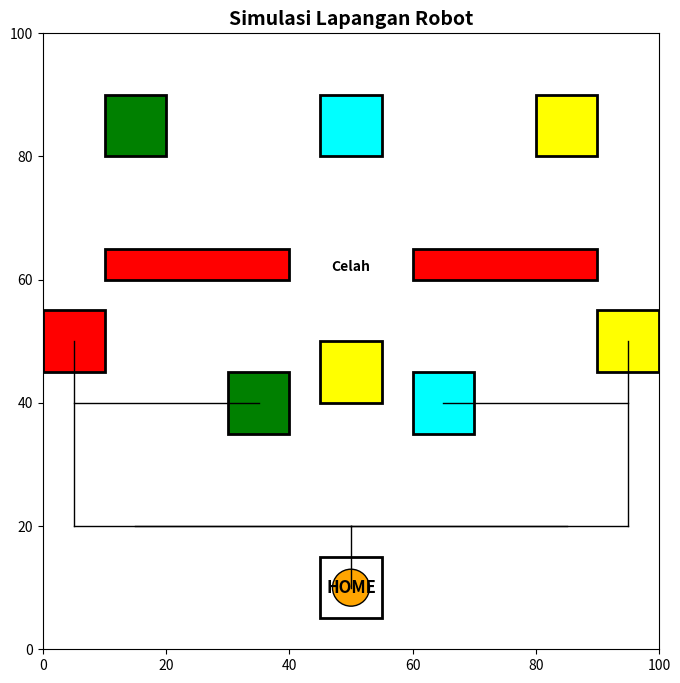

Write the Python code that produced this figure.
import matplotlib.pyplot as plt
import matplotlib.patches as patches
import numpy as np
from collections import deque

# Fungsi untuk menggambar lapangan
def gambar_lapangan():
    fig, ax = plt.subplots(figsize=(8, 8))
    
    # Mengatur batas grid
    ax.set_xlim(0, 100)
    ax.set_ylim(0, 100)
    
    # Area HOME
    area_home = patches.Rectangle((45, 5), 10, 10, linewidth=2, edgecolor='black', facecolor='white')
    ax.add_patch(area_home)
    ax.text(50, 10, 'HOME', horizontalalignment='center', verticalalignment='center', fontsize=12, fontweight='bold')
    
    # Kotak berwarna di atas (mewakili camp atau target)
    kotak_atas = {'cyan': (50, 85), 'yellow': (85, 85), 'green': (15, 85)}
    for warna, (x, y) in kotak_atas.items():
        kotak = patches.Rectangle((x-5, y-5), 10, 10, linewidth=2, edgecolor='black', facecolor=warna)
        ax.add_patch(kotak)
    
    # Garis merah horizontal yang terbelah
    garis_merah_kiri = patches.Rectangle((10, 60), 30, 5, linewidth=2, edgecolor='black', facecolor='red')
    ax.add_patch(garis_merah_kiri)
    
    garis_merah_kanan = patches.Rectangle((60, 60), 30, 5, linewidth=2, edgecolor='black', facecolor='red')
    ax.add_patch(garis_merah_kanan)
    
    ax.text(50, 62, 'Celah', horizontalalignment='center', verticalalignment='center', fontsize=10, fontweight='bold')
    
    # Tiga kotak membentuk segitiga sama sisi di bagian tengah
    x_center = 50
    y_center = 40
    ax.add_patch(patches.Rectangle((x_center - 5, y_center), 10, 10, linewidth=2, edgecolor='black', facecolor='yellow'))
    
    ax.add_patch(patches.Rectangle((x_center - 15 - 5, y_center - 5), 10, 10, linewidth=2, edgecolor='black', facecolor='green'))
    
    ax.add_patch(patches.Rectangle((x_center + 15 - 5, y_center - 5), 10, 10, linewidth=2, edgecolor='black', facecolor='cyan'))
    
    # Kotak merah dan kuning berada di samping kanan dan kiri secara vertikal
    ax.add_patch(patches.Rectangle((5 - 5, 50 - 5), 10, 10, linewidth=2, edgecolor='black', facecolor='red'))
    ax.add_patch(patches.Rectangle((95 - 5, 50 - 5), 10, 10, linewidth=2, edgecolor='black', facecolor='yellow'))
    
    # Menggambar konektor garis hitam dari HOME ke kotak merah dan kuning
    konektor = [
        # Konektor HOME ke titik cabang
        ((50, 10), (50, 20)),  # Vertikal dari HOME ke titik cabang
        
        # Konektor dari titik cabang ke kotak merah
        ((50, 20), (5, 20)),   # Horizontal dari titik cabang ke kotak merah
        ((5, 20), (5, 50)),    # Vertikal dari titik cabang ke kotak merah
        
        # Konektor dari titik cabang ke kotak kuning
        ((50, 20), (95, 20)),  # Horizontal dari titik cabang ke kotak kuning
        ((95, 20), (95, 50)),  # Vertikal dari titik cabang ke kotak kuning
        
        # Konektor horizontal dari titik cabang ke kotak hijau
        ((50, 20), (15, 20)),  # Horizontal dari titik cabang ke kotak hijau
        
        # Konektor horizontal dari titik cabang ke kotak cyan
        ((50, 20), (85, 20)),  # Horizontal dari titik cabang ke kotak cyan
    ]
    
    for (x_start, y_start), (x_end, y_end) in konektor:
        ax.plot([x_start, x_end], [y_start, y_end], color='black', linestyle='-', linewidth=1)
    
    # Menambahkan konektor horizontal dari percabangan grid 40 ke kotak hijau
    ax.plot([35, 5], [40, 40], color='black', linestyle='-', linewidth=1)
    
    # Menambahkan konektor horizontal dari percabangan grid 40 ke kotak cyan
    ax.plot([65, 95], [40, 40], color='black', linestyle='-', linewidth=1)
    
    # Menonaktifkan grid
    ax.grid(False)

    # Judul dan rasio aspek
    ax.set_title("Simulasi Lapangan Robot", fontsize=14, fontweight='bold')
    ax.set_aspect('equal')
    
    return fig, ax

# Fungsi untuk memperbarui posisi robot
def gambar_robot(ax, robot_patch, x, y):
    robot_patch.center = (x, y)
    plt.draw()

# Fungsi BFS untuk menemukan jalur terpendek
def bfs(start, goal, graph):
    queue = deque([(start, [start])])
    visited = set()
    
    while queue:
        (vertex, path) = queue.popleft()
        
        if vertex in visited:
            continue
        
        visited.add(vertex)
        
        for neighbor in graph[vertex]:
            if neighbor == goal:
                return path + [neighbor]
            else:
                queue.append((neighbor, path + [neighbor]))
    
    return None

# Fungsi untuk menggerakkan robot mengikuti rute
def gerak_robot(ax, robot_patch, rute):
    for (x, y) in rute:
        gambar_robot(ax, robot_patch, x, y)
        plt.pause(0.1)

# Fungsi simulasi utama
def simulasi():
    fig, ax = gambar_lapangan()
    
    # Membuat robot
    robot_patch = patches.Circle((50, 10), 3, linewidth=1, edgecolor='black', facecolor='orange')
    ax.add_patch(robot_patch)
    plt.draw()

    # Definisikan graf (node dan edge)
    graph = {
        (50, 10): [(50, 20)],
        (50, 20): [(50, 10), (5, 20), (95, 20), (15, 20), (85, 20)],
        (5, 20): [(50, 20), (5, 50)],
        (95, 20): [(50, 20), (95, 50)],
        (15, 20): [(50, 20), (15, 50)],
        (85, 20): [(50, 20), (85, 50)],
        (5, 50): [(5, 20), (5, 50)],
        (95, 50): [(95, 20), (95, 50)],
        (15, 50): [(15, 20), (15, 50)],
        (85, 50): [(85, 20), (85, 50)],
        (5, 50): [(5, 50)],
        (15, 50): [(15, 50)],
        (25, 85): [(25, 50)],
        (25, 50): [(25, 85), (85, 50), (15, 50)],
        (85, 50): [(25, 50), (85, 85)],
        (85, 85): [(85, 50), (25, 30)],
        (25, 30): [(85, 85), (25, 85)],
        (25, 85): [(25, 30), (15, 30)],
        (15, 30): [(25, 85), (15, 85)],
        (15, 85): [(15, 30), (85, 30)],
        (85, 30): [(15, 85), (85, 85)],
        (50, 10): [(50, 20)],
    }

    # Tentukan urutan pengambilan kotak
    rute_kotak = [
        (50, 10), (25, 50), (25, 85), # Ambil Kotak Cyan
        (25, 85), (15, 50), (15, 85), # Ambil Kotak Kuning
        (15, 85), (85, 50), (85, 85), # Ambil Kotak Hijau
        (85, 85), (25, 30), (25, 85), # Ambil Logistik Cyan
        (25, 85), (15, 30), (15, 85), # Ambil Logistik Kuning
        (15, 85), (85, 30), (85, 85), # Ambil Logistik Hijau
        (85, 85), (50, 10)            # Kembali ke HOME
    ]

    # Gerakkan robot sesuai rute
    gerak_robot(ax, robot_patch, rute_kotak)
    
    # Tunggu selama 5 detik
    plt.pause(5)
    
    plt.show()

# Menjalankan simulasi
simulasi()
